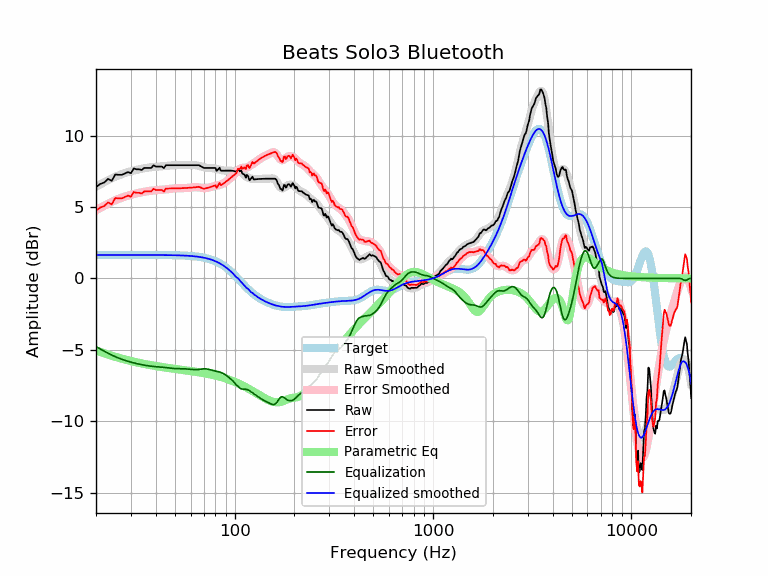

Data behind this chart, as committed beside it:
frequency, raw, error, smoothed, error_smoothed, equalization, parametric_eq, equalized_raw, equalized_smoothed, target
20, 6.40, 4.75, 6.42, 4.77, -4.77, -5.04, 1.63, 1.65, 1.65
21, 6.61, 4.97, 6.59, 4.94, -4.94, -5.15, 1.67, 1.65, 1.65
22, 6.72, 5.07, 6.74, 5.09, -5.09, -5.24, 1.62, 1.65, 1.65
23, 6.98, 5.33, 6.88, 5.24, -5.24, -5.33, 1.74, 1.65, 1.65
24, 6.84, 5.19, 7.01, 5.36, -5.36, -5.41, 1.47, 1.65, 1.65
25, 7.28, 5.63, 7.12, 5.48, -5.48, -5.48, 1.80, 1.65, 1.65
26, 7.26, 5.61, 7.22, 5.57, -5.57, -5.55, 1.68, 1.65, 1.65
27, 7.26, 5.61, 7.31, 5.66, -5.66, -5.62, 1.60, 1.65, 1.65
28, 7.36, 5.71, 7.38, 5.73, -5.73, -5.68, 1.62, 1.65, 1.65
29, 7.45, 5.80, 7.45, 5.80, -5.80, -5.73, 1.65, 1.65, 1.65
30, 7.37, 5.72, 7.51, 5.86, -5.86, -5.78, 1.51, 1.65, 1.65
31, 7.70, 6.05, 7.56, 5.91, -5.91, -5.83, 1.79, 1.65, 1.65
32, 7.64, 6.00, 7.60, 5.96, -5.96, -5.87, 1.69, 1.65, 1.65
33, 7.64, 6.00, 7.64, 6.00, -6.00, -5.91, 1.65, 1.65, 1.65
34, 7.60, 5.95, 7.68, 6.04, -6.04, -5.95, 1.56, 1.65, 1.65
35, 7.74, 6.09, 7.71, 6.07, -6.07, -5.98, 1.67, 1.65, 1.65
36, 7.74, 6.09, 7.74, 6.10, -6.10, -6.02, 1.64, 1.65, 1.65
37, 7.74, 6.09, 7.77, 6.12, -6.12, -6.05, 1.62, 1.64, 1.64
38, 7.74, 6.10, 7.79, 6.15, -6.15, -6.08, 1.59, 1.64, 1.64
39, 7.93, 6.28, 7.81, 6.16, -6.16, -6.11, 1.76, 1.64, 1.64
40, 7.84, 6.19, 7.82, 6.18, -6.18, -6.13, 1.66, 1.64, 1.64
41, 7.84, 6.19, 7.83, 6.19, -6.19, -6.16, 1.65, 1.64, 1.64
42, 7.84, 6.19, 7.84, 6.20, -6.20, -6.18, 1.63, 1.64, 1.64
43, 7.84, 6.20, 7.85, 6.21, -6.21, -6.20, 1.62, 1.64, 1.64
44, 7.72, 6.08, 7.87, 6.23, -6.23, -6.22, 1.49, 1.64, 1.64
45, 7.93, 6.29, 7.88, 6.24, -6.24, -6.24, 1.69, 1.64, 1.64
46, 7.93, 6.30, 7.89, 6.26, -6.26, -6.26, 1.67, 1.64, 1.64
47, 7.93, 6.30, 7.91, 6.27, -6.27, -6.28, 1.66, 1.63, 1.63
48, 7.93, 6.30, 7.92, 6.29, -6.29, -6.30, 1.64, 1.63, 1.63
49, 7.93, 6.30, 7.93, 6.30, -6.30, -6.31, 1.63, 1.63, 1.63
50, 7.93, 6.31, 7.93, 6.31, -6.31, -6.33, 1.62, 1.63, 1.63
51, 7.93, 6.31, 7.94, 6.31, -6.31, -6.35, 1.62, 1.62, 1.62
52, 7.93, 6.31, 7.94, 6.32, -6.32, -6.36, 1.61, 1.62, 1.62
53, 7.93, 6.32, 7.94, 6.32, -6.32, -6.38, 1.61, 1.62, 1.62
54, 7.93, 6.32, 7.93, 6.32, -6.32, -6.39, 1.61, 1.61, 1.61
55, 7.93, 6.32, 7.93, 6.32, -6.32, -6.41, 1.61, 1.61, 1.61
56, 7.93, 6.33, 7.93, 6.33, -6.33, -6.42, 1.60, 1.60, 1.60
57, 7.93, 6.34, 7.93, 6.34, -6.34, -6.44, 1.60, 1.60, 1.60
58, 7.93, 6.34, 7.93, 6.34, -6.34, -6.45, 1.59, 1.59, 1.59
59, 7.93, 6.35, 7.94, 6.35, -6.35, -6.47, 1.58, 1.58, 1.58
60, 7.93, 6.36, 7.94, 6.36, -6.36, -6.48, 1.57, 1.58, 1.58
61, 7.93, 6.36, 7.94, 6.37, -6.37, -6.50, 1.56, 1.57, 1.57
62, 7.93, 6.37, 7.94, 6.38, -6.38, -6.51, 1.55, 1.56, 1.56
63, 7.93, 6.38, 7.93, 6.39, -6.39, -6.53, 1.55, 1.55, 1.55
64, 7.93, 6.39, 7.93, 6.39, -6.39, -6.54, 1.55, 1.54, 1.54
65, 7.93, 6.40, 7.91, 6.38, -6.38, -6.56, 1.55, 1.53, 1.53
66, 7.93, 6.42, 7.89, 6.37, -6.37, -6.57, 1.56, 1.51, 1.51
67, 7.88, 6.38, 7.86, 6.36, -6.36, -6.59, 1.52, 1.50, 1.50
68, 7.83, 6.35, 7.83, 6.35, -6.35, -6.60, 1.49, 1.49, 1.49
69, 7.78, 6.31, 7.81, 6.34, -6.34, -6.62, 1.45, 1.47, 1.47
70, 7.74, 6.29, 7.78, 6.33, -6.33, -6.63, 1.41, 1.45, 1.45
71, 7.74, 6.30, 7.76, 6.33, -6.33, -6.65, 1.41, 1.44, 1.44
72, 7.74, 6.32, 7.75, 6.33, -6.33, -6.66, 1.41, 1.42, 1.42
73, 7.74, 6.34, 7.74, 6.35, -6.35, -6.68, 1.39, 1.40, 1.40
74, 7.74, 6.37, 7.74, 6.36, -6.36, -6.70, 1.38, 1.37, 1.37
75, 7.74, 6.39, 7.73, 6.39, -6.39, -6.71, 1.35, 1.35, 1.35
76, 7.74, 6.42, 7.73, 6.41, -6.41, -6.73, 1.33, 1.32, 1.32
77, 7.74, 6.44, 7.73, 6.43, -6.43, -6.75, 1.31, 1.30, 1.30
78, 7.74, 6.47, 7.72, 6.45, -6.45, -6.76, 1.29, 1.27, 1.27
79, 7.74, 6.50, 7.70, 6.47, -6.47, -6.78, 1.27, 1.24, 1.24
... 553 more rows
